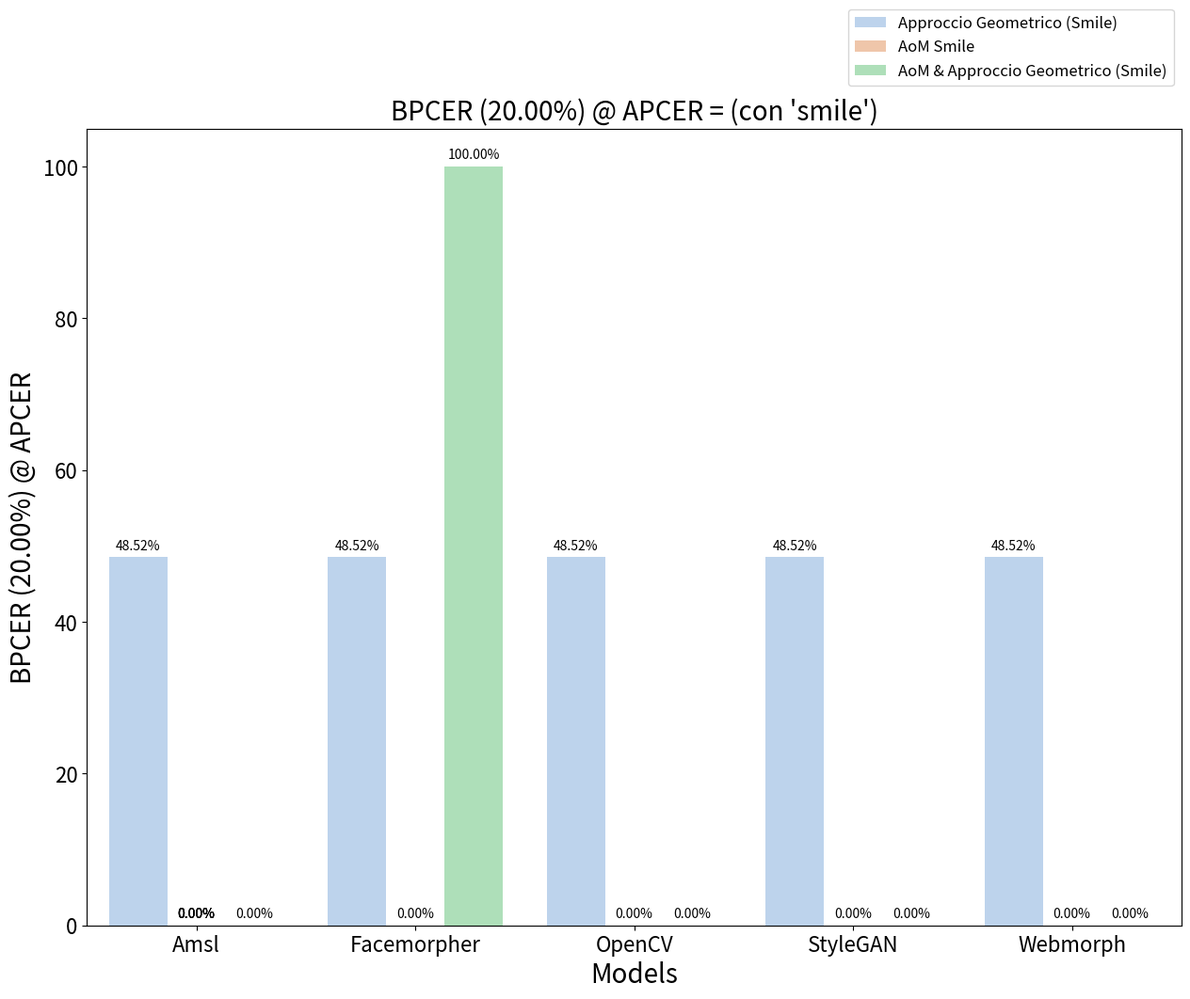

The script that saved this image:
import seaborn as sns
import matplotlib.pyplot as plt

#######################################################################################
models = ['Amsl', 'Amsl', 'Amsl',
          'Facemorpher', 'Facemorpher', 'Facemorpher',
          'OpenCV', 'OpenCV', 'OpenCV',
          'StyleGAN', 'StyleGAN', 'StyleGAN',
          'Webmorph', 'Webmorph', 'Webmorph']

sub_categories_no_smile = ['Approccio Geometrico (not Smile)', 'AoM not Smile', 'AoM & Approccio Geometrico (not Smile)',
                           'Approccio Geometrico (not Smile)', 'AoM not Smile', 'AoM & Approccio Geometrico (not Smile)',
                           'Approccio Geometrico (not Smile)', 'AoM not Smile', 'AoM & Approccio Geometrico (not Smile)',
                           'Approccio Geometrico (not Smile)', 'AoM not Smile', 'AoM & Approccio Geometrico (not Smile)',
                           'Approccio Geometrico (not Smile)', 'AoM not Smile', 'AoM & Approccio Geometrico (not Smile)']

sub_categories_smile = ['Approccio Geometrico (Smile)', 'AoM Smile', 'AoM & Approccio Geometrico (Smile)',
                        'Approccio Geometrico (Smile)', 'AoM Smile', 'AoM & Approccio Geometrico (Smile)',
                        'Approccio Geometrico (Smile)', 'AoM Smile', 'AoM & Approccio Geometrico (Smile)',
                        'Approccio Geometrico (Smile)', 'AoM Smile', 'AoM & Approccio Geometrico (Smile)',
                        'Approccio Geometrico (Smile)', 'AoM Smile', 'AoM & Approccio Geometrico (Smile)']

# Accuracy - NO SMILE
accuracy_no_smile = [95.52, 95.54, 99.29,
                     98.18, 81.50, 98.72,
                     98.79, 84.14, 92.52,
                     98.71, 95.39, 97.05,
                     94.63, 88.67, 95.54]


# Accuracy - SMILE
accuracy_smile = [91.46, 98.32, 97.89,
                  91.23, 83.52, 98.79,
                  91.78, 88.29, 94.11,
                  91.72, 96.21, 96.75,
                  87.92, 91.16, 95.85]


#######################################################################################
# eer compared with paper
models_eer_paper = ['Amsl', 'Amsl',
                    'Facemorpher', 'Facemorpher',
                    'OpenCV', 'OpenCV',
                    'StyleGAN', 'StyleGAN',
                    'Webmorph', 'Webmorph']

sub_categories_eer_paper = ['AoM', 'Paper',
                            'AoM', 'Paper',
                            'AoM', 'Paper',
                            'AoM', 'Paper',
                            'AoM', 'Paper']

eer_paper = [12.74, 15.18,
             0.49, 3.87,
             0.57, 4.39,
             9.82, 8.99,
             7.53, 12.35]


# EER - NO SMILE
eer_no_smile = [9.80, 3.38, 0.39,
                2.20, 10.02, 2.04,
                2.42, 8.59, 4.05,
                8.99, 3.39, 4.29,
                9.86, 6.14, 2.42]


# EER - SMILE
eer_smile = [48.91, 0.98, 1.45,
             47.70, 9.62, 3.92,
             49.14, 6.83, 3.48,
             45.66, 3.43, 4.73,
             47.82, 5.16, 2.46]

#######################################################################################
# *********  NO SMILE *********************

# BPCER (0.10%) @ APCER
bpcr01 = [58.82, 100, 100,
          63.73, 100, 100,
          71.08, 100, 100,
          79.90, 100, 100,
          74.51, 100, 100]

# BPCER (1.00%) @ APCER
bpcr1 = [33.33, 49.02, 0,
         26.47, 0, 52.94,
         22.06, 18.63, 0,
         42.16, 81.37, 16.70,
         53.92, 38.24, 0.98]

# BPCER (10.00%) @ APCER
bpcr10 = [9.80, 0, 0,
          0.49, 0, 52.94,
          0.49, 0, 0,
          8.82, 0, 0,
          9.80, 0, 0]

# BPCER (20.00%) @ APCER
bpcr20 = [4.41, 0, 0,
          0, 0, 52.94,
          0.49, 0, 0,
          4.41, 0, 0,
          2.94, 0, 0]


# *********  SMILE *********************

# BPCER (0.10%) @ APCER
bpcr01_smile = [50.00, 100, 100,
                50.00, 100, 100,
                50.00, 100, 100,
                50.00, 100, 100,
                50.00, 100, 100]

# BPCER (1.00%) @ APCER
bpcr1_smile = [50.00, 49.02, 27.94,
               50.00, 0, 100,
               49.50, 0, 0,
               49.50, 37.74, 15.69,
               49.50, 1.47, 1.96]

# BPCER (10.00%) @ APCER
bpcr10_smile = [49.50, 0, 0,
                48.52, 0, 100,
                48.52, 0, 0,
                48.52, 0, 0,
                48.52, 0, 0]

# BPCER (20.00%) @ APCER
bpcr20_smile = [48.52, 0, 0,
                48.52, 0, 100,
                48.52, 0, 0,
                48.52, 0, 0,
                48.52, 0, 0]

#######################################################################################

# Creazione del grafico a colonne con sottocategorie
ax = sns.barplot(x=models, y=bpcr20_smile, hue=sub_categories_smile,
            palette='pastel', saturation=0.7, alpha=0.8)

# Aggiungi il valore sulle barre
for p in ax.patches:
    height = p.get_height()
    ax.text(p.get_x() + p.get_width() / 2, height + 1, f'{height:.2f}%', ha="center", fontsize=10)


# Grandezza grafico
fig = plt.gcf()
fig.set_size_inches(15, 11)

# Aggiunta di etichette
plt.xlabel('Models', fontsize=20)
plt.ylabel('BPCER (20.00%) @ APCER', fontsize=20)
plt.title("BPCER (20.00%) @ APCER = (con 'smile')", fontsize=20)

# Modifica della grandezza delle colonne
plt.xticks(fontsize=16)
plt.yticks(fontsize=16)

# Posiziona la leggenda fuori dal grafico
plt.legend(loc="upper right", bbox_to_anchor=(1.0, 1.16), fontsize=12)

# Visualizzazione del grafico
plt.show()
